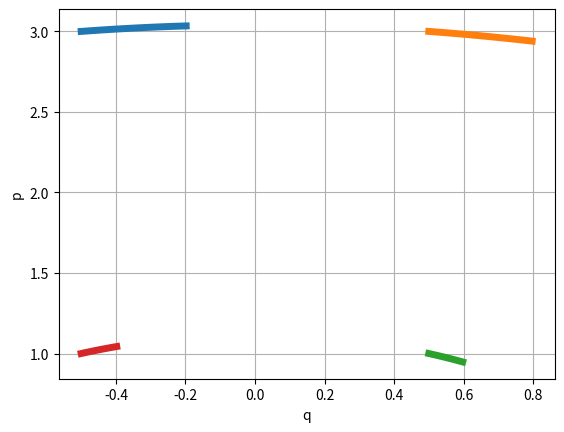

Write Python code to recreate this figure.
from math import sin
import numpy as np

def dgl(y,t):
    q, p = y
    dydt = [p , -sin(q) ]
    return dydt



y1 = [-1/2,3]
y2 = [1/2, 3]
y3 = [1/2 , 1]
y4 = [-1/2 ,1]







t = np.linspace(1, 1.1 ,100) 

from scipy.integrate import odeint
def Solutions(y):
    sol = odeint(dgl, y, t)
    return sol

sol1 = Solutions(y1)
sol2 = Solutions(y2)
sol3 = Solutions(y3)
sol4 = Solutions(y4)

import matplotlib.pyplot as plt

plt.plot(sol1[:, 0],sol1[:, 1], linewidth = 5)
plt.plot(sol2[:, 0],sol2[:, 1], linewidth = 5)
plt.plot(sol3[:, 0],sol3[:, 1], linewidth = 5)
plt.plot(sol4[:, 0],sol4[:, 1], linewidth = 5)

plt.xlabel('q')
plt.ylabel('p')
plt.grid() 
plt.show()
